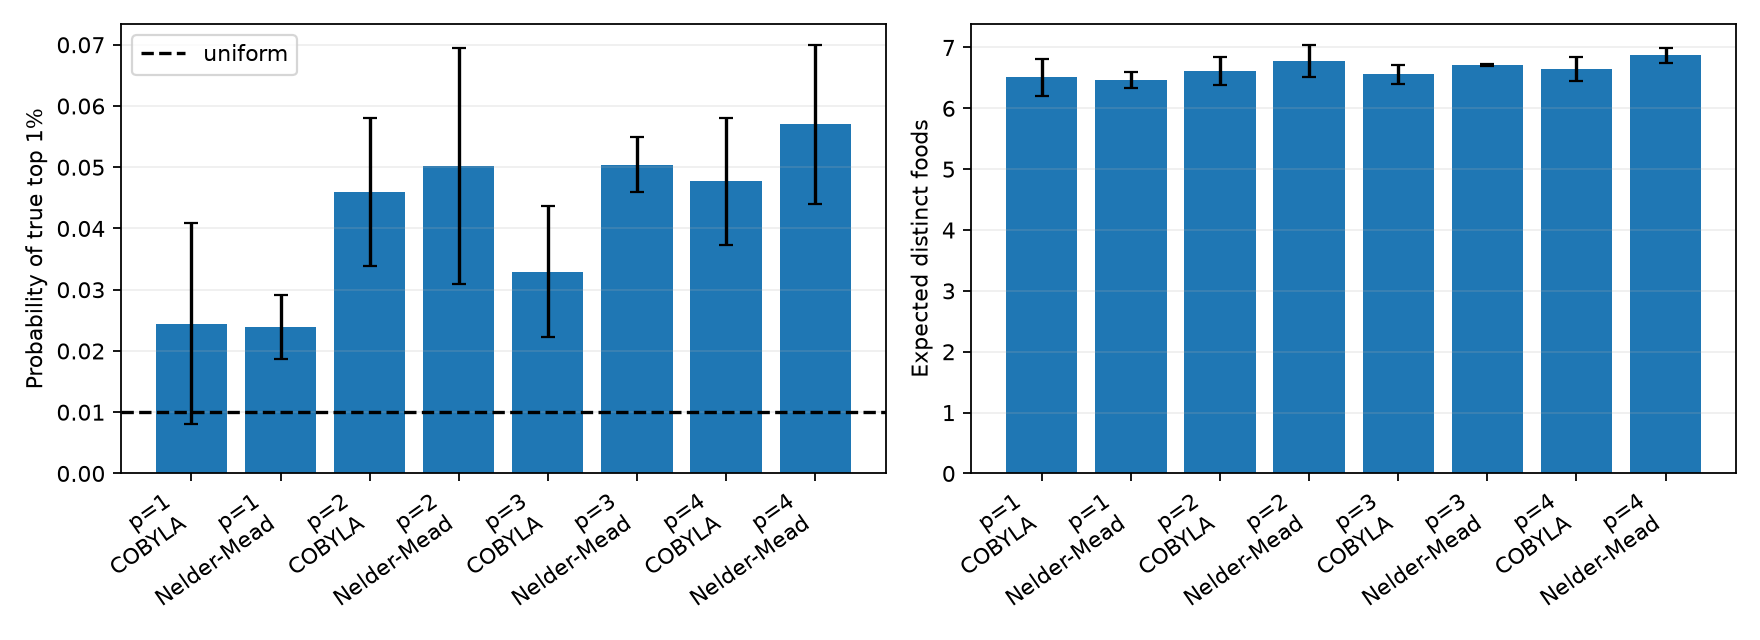

Source data for this figure (header and first rows):
device, depth, optimizer, seeds, runs, successful_runs, p_true_optimum_mean, p_true_optimum_std, p_true_within_0p001_mean, p_true_within_0p001_std, p_true_top_1pct_mean, p_true_top_1pct_std, p_qubo_optimum_mean, p_qubo_optimum_std, expected_qubo_policy_cost_mean, expected_qubo_policy_cost_std, expected_true_policy_cost_mean, expected_true_policy_cost_std, expected_nutrition_cost_mean, expected_nutrition_cost_std, expected_total_servings_mean, expected_total_servings_std, expected_distinct_foods_mean, expected_distinct_foods_std
CPU, 1, COBYLA, 3, 9, 9, 3.4259388290484284e-05, 2.6574353798438005e-05, 0.005576, 0.003906, 0.02448, 0.01647, 4.64680348025226e-05, 3.541472791902482e-05, 0.2505, 0.1736, 0.2696, 0.1647, 0.2859, 0.1639, 13.45, 0.9031, 6.51, 0.3036
CPU, 1, Nelder-Mead, 3, 9, 9, 3.3688452869211065e-05, 8.22063851978036e-06, 0.005376, 0.001221, 0.02393, 0.005237, 4.323433611438092e-05, 1.1170951752191481e-05, 0.2549, 0.06744, 0.2713, 0.0633, 0.2875, 0.06297, 13.33, 0.3875, 6.47, 0.1341
CPU, 2, COBYLA, 3, 9, 4, 9.427862483392566e-05, 8.553223192726179e-05, 0.01191, 0.003864, 0.04592, 0.01207, 9.94672868783252e-05, 4.4202327780775986e-05, 0.2482, 0.09018, 0.2658, 0.08202, 0.2823, 0.08146, 13.75, 0.53, 6.61, 0.2298
CPU, 2, Nelder-Mead, 3, 9, 5, 0.0001598, 0.0001225, 0.01368, 0.0062, 0.0502, 0.01934, 0.0001108, 4.931965626579105e-05, 0.1752, 0.1026, 0.1994, 0.0965, 0.2163, 0.09595, 14.11, 0.7343, 6.775, 0.2596
CPU, 3, COBYLA, 3, 9, 2, 3.9940986700197236e-05, 4.6655460983931975e-05, 0.00939, 0.002779, 0.03297, 0.01072, 3.653488905202794e-05, 2.076969072618413e-05, 0.3293, 0.08617, 0.3345, 0.08102, 0.3509, 0.08062, 13.59, 0.7699, 6.557, 0.163
CPU, 3, Nelder-Mead, 3, 9, 0, 8.425645680224768e-05, 4.626127615839314e-05, 0.0129, 0.001254, 0.05041, 0.004518, 8.013363239604912e-05, 1.9261145216422984e-05, 0.2323, 0.03986, 0.2478, 0.03716, 0.2646, 0.03717, 14.05, 0.1506, 6.707, 0.01581
CPU, 4, COBYLA, 3, 9, 1, 8.325321462829141e-05, 5.211166539037638e-05, 0.01423, 0.003077, 0.04773, 0.01038, 0.0001005, 5.908713504972939e-05, 0.2705, 0.09524, 0.2823, 0.08482, 0.2989, 0.08434, 13.81, 0.4877, 6.645, 0.2004
CPU, 4, Nelder-Mead, 3, 9, 0, 0.0002194, 4.576409921977119e-05, 0.01729, 0.003921, 0.05698, 0.01291, 0.0001343, 1.5772510303490986e-05, 0.2034, 0.0781, 0.2235, 0.07243, 0.2407, 0.07211, 14.33, 0.5201, 6.872, 0.1257
